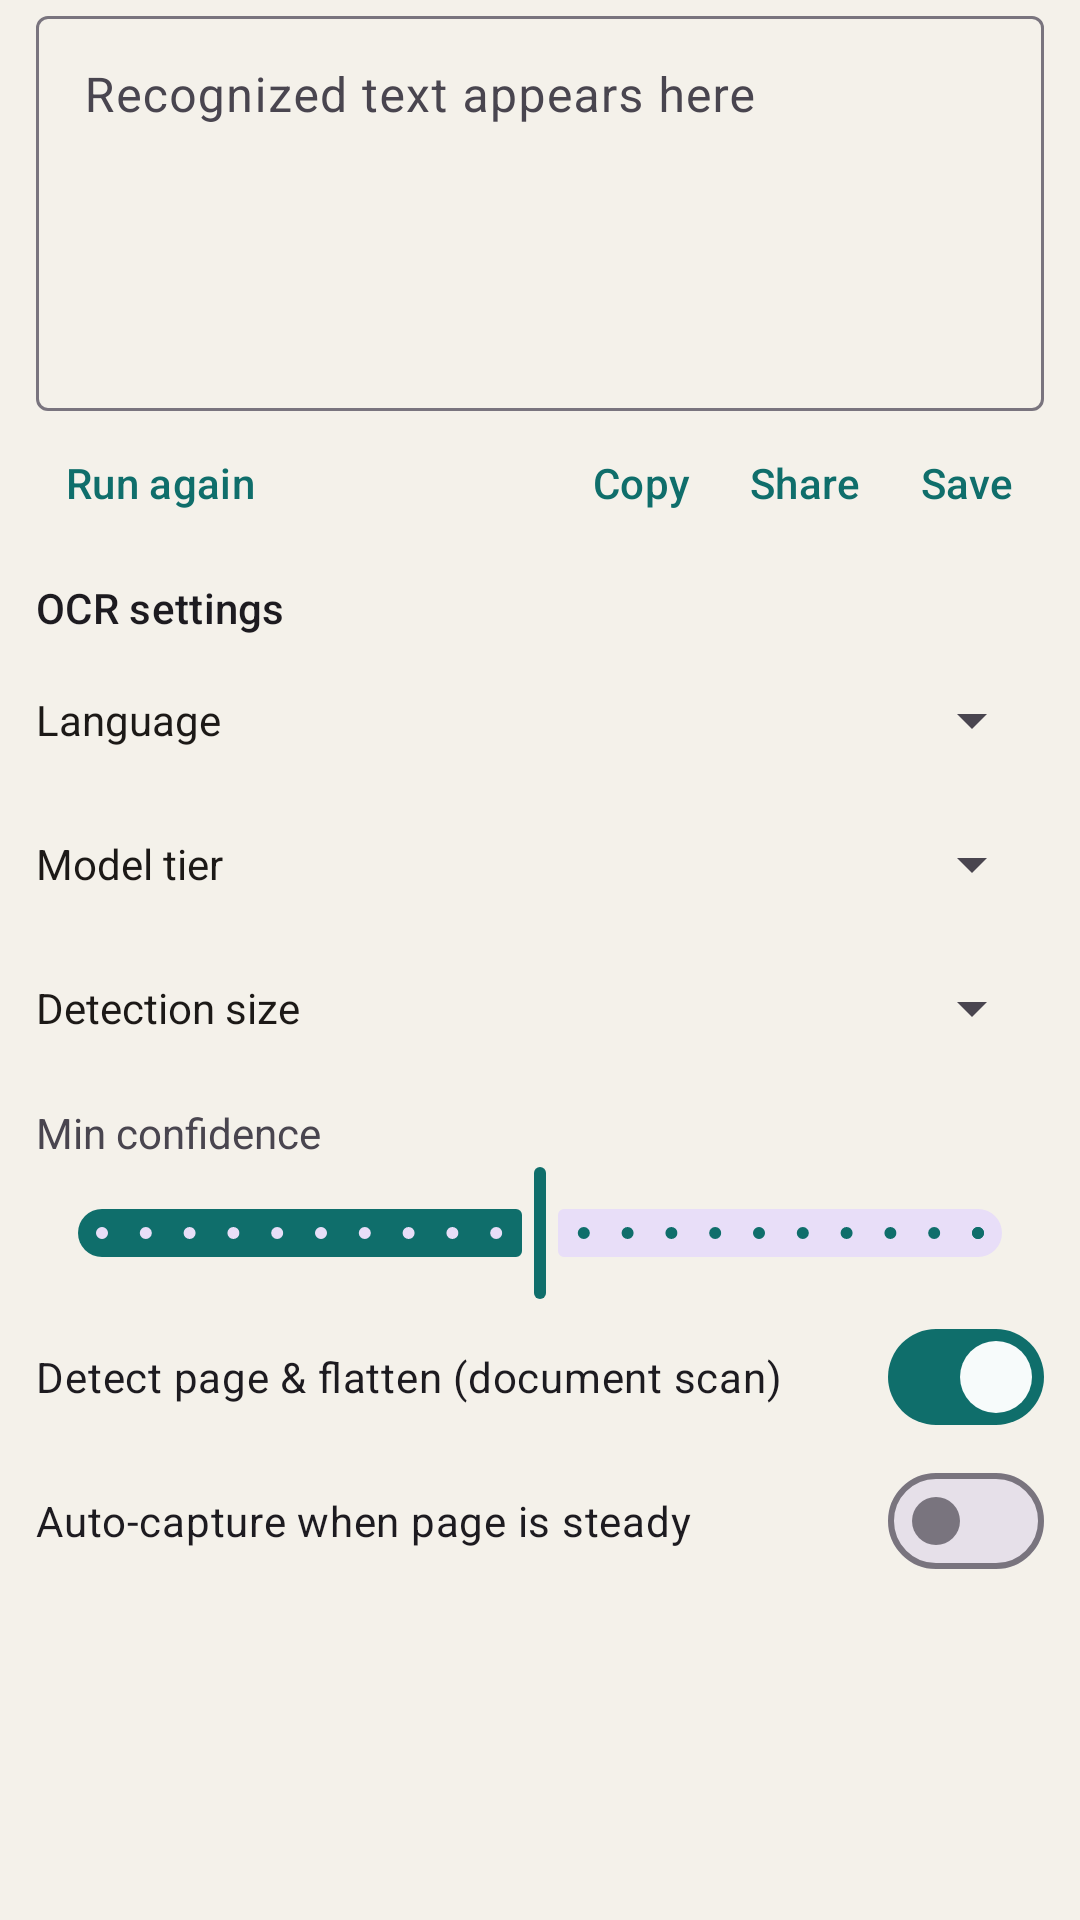

Layout XML and referenced resources for this Android screen:
<!-- AndroidManifest.xml: application theme Theme.OcrScanner -->
<!-- res/layout/panel.xml -->
<?xml version="1.0" encoding="utf-8"?>
<LinearLayout xmlns:android="http://schemas.android.com/apk/res/android"
  xmlns:app="http://schemas.android.com/apk/res-auto"
  android:layout_width="match_parent"
  android:layout_height="wrap_content"
  android:orientation="vertical"
  android:paddingHorizontal="12dp"
  android:paddingBottom="16dp">

  <com.google.android.material.textfield.TextInputLayout
    style="?attr/textInputOutlinedStyle"
    android:layout_width="match_parent"
    android:layout_height="wrap_content"
    android:hint="@string/text_hint">

    <com.google.android.material.textfield.TextInputEditText
      android:id="@+id/result_text"
      android:layout_width="match_parent"
      android:layout_height="wrap_content"
      android:gravity="top|start"
      android:inputType="textMultiLine|textNoSuggestions"
      android:minLines="5" />
  </com.google.android.material.textfield.TextInputLayout>

  <LinearLayout
    android:layout_width="match_parent"
    android:layout_height="wrap_content"
    android:gravity="end"
    android:orientation="horizontal">

    <com.google.android.material.button.MaterialButton
      android:id="@+id/rerun_button"
      style="?attr/borderlessButtonStyle"
      android:minWidth="0dp"
      android:paddingHorizontal="10dp"
      android:layout_width="wrap_content"
      android:layout_height="wrap_content"
      android:text="@string/run_again" />

    <Space
      android:layout_width="0dp"
      android:layout_height="0dp"
      android:layout_weight="1" />

    <com.google.android.material.button.MaterialButton
      android:id="@+id/copy_button"
      style="?attr/borderlessButtonStyle"
      android:minWidth="0dp"
      android:paddingHorizontal="10dp"
      android:layout_width="wrap_content"
      android:layout_height="wrap_content"
      android:text="@string/copy" />

    <com.google.android.material.button.MaterialButton
      android:id="@+id/share_button"
      style="?attr/borderlessButtonStyle"
      android:minWidth="0dp"
      android:paddingHorizontal="10dp"
      android:layout_width="wrap_content"
      android:layout_height="wrap_content"
      android:text="@string/share" />

    <com.google.android.material.button.MaterialButton
      android:id="@+id/save_button"
      style="?attr/borderlessButtonStyle"
      android:minWidth="0dp"
      android:paddingHorizontal="10dp"
      android:layout_width="wrap_content"
      android:layout_height="wrap_content"
      android:text="@string/save" />
  </LinearLayout>

  <TextView
    android:layout_width="wrap_content"
    android:layout_height="wrap_content"
    android:layout_marginTop="8dp"
    android:layout_marginBottom="4dp"
    android:text="@string/settings"
    android:textAppearance="?attr/textAppearanceTitleSmall" />

  <LinearLayout style="@style/SettingRow">
    <TextView style="@style/SettingLabel" android:text="@string/language" />
    <Spinner android:id="@+id/language_spinner" style="@style/SettingValue" />
  </LinearLayout>

  <LinearLayout style="@style/SettingRow">
    <TextView style="@style/SettingLabel" android:text="@string/model_tier" />
    <Spinner android:id="@+id/tier_spinner" style="@style/SettingValue" />
  </LinearLayout>

  <LinearLayout style="@style/SettingRow">
    <TextView style="@style/SettingLabel" android:text="@string/detection_size" />
    <Spinner android:id="@+id/det_side_spinner" style="@style/SettingValue" />
  </LinearLayout>

  <TextView
    android:id="@+id/min_score_label"
    android:layout_width="wrap_content"
    android:layout_height="wrap_content"
    android:layout_marginTop="8dp"
    android:text="@string/min_confidence" />

  <com.google.android.material.slider.Slider
    android:id="@+id/min_score_slider"
    android:layout_width="match_parent"
    android:layout_height="wrap_content"
    android:contentDescription="@string/min_confidence"
    android:stepSize="0.05"
    android:value="0.5"
    android:valueFrom="0"
    android:valueTo="1"
    app:labelBehavior="gone" />

  <com.google.android.material.materialswitch.MaterialSwitch
    android:id="@+id/flatten_switch"
    android:layout_width="match_parent"
    android:layout_height="wrap_content"
    android:checked="true"
    android:text="@string/flatten" />

  <com.google.android.material.materialswitch.MaterialSwitch
    android:id="@+id/auto_switch"
    android:layout_width="match_parent"
    android:layout_height="wrap_content"
    android:text="@string/auto_capture" />
</LinearLayout>
<!-- resources referenced by this layout -->
<resources>
  <string name="auto_capture">Auto-capture when page is steady</string>
  <string name="copy">Copy</string>
  <string name="detection_size">Detection size</string>
  <string name="flatten">Detect page &amp; flatten (document scan)</string>
  <string name="language">Language</string>
  <string name="min_confidence">Min confidence</string>
  <string name="model_tier">Model tier</string>
  <string name="run_again">Run again</string>
  <string name="save">Save</string>
  <string name="settings">OCR settings</string>
  <string name="share">Share</string>
  <string name="text_hint">Recognized text appears here</string>
  <style name="SettingLabel">
      <item name="android:layout_width">0dp</item>
      <item name="android:layout_height">wrap_content</item>
      <item name="android:layout_weight">2</item>
      <item name="android:textColor">@color/ink</item>
    </style>
  <style name="SettingRow">
      <item name="android:layout_width">match_parent</item>
      <item name="android:layout_height">wrap_content</item>
      <item name="android:orientation">horizontal</item>
      <item name="android:gravity">center_vertical</item>
      <item name="android:minHeight">48dp</item>
    </style>
  <style name="SettingValue">
      <item name="android:layout_width">0dp</item>
      <item name="android:layout_height">wrap_content</item>
      <item name="android:layout_weight">5</item>
    </style>
  <style name="Theme.OcrScanner" parent="Theme.Material3.Light.NoActionBar">
      <item name="colorPrimary">@color/brand</item>
      <item name="colorOnPrimary">@color/on_brand</item>
      <item name="colorSecondary">@color/brand_dark</item>
      <item name="colorSurface">@color/paper</item>
      <item name="colorOnSurface">@color/ink</item>
      <item name="android:colorBackground">@color/paper</item>
      <item name="android:windowBackground">@color/paper</item>
      <item name="android:statusBarColor">@color/paper</item>
      <item name="android:navigationBarColor">@color/paper</item>
      <item name="android:windowLightStatusBar">true</item>
      <item name="android:windowLightNavigationBar">true</item>
      <item name="shapeCornerSizeMedium">8dp</item>
    </style>
  <color name="ink">#FF1C1917</color>
  <color name="brand">#FF0F6E6B</color>
  <color name="on_brand">#FFF7FBFB</color>
  <color name="brand_dark">#FF0A4F4D</color>
  <color name="paper">#FFF4F1EA</color>
</resources>
